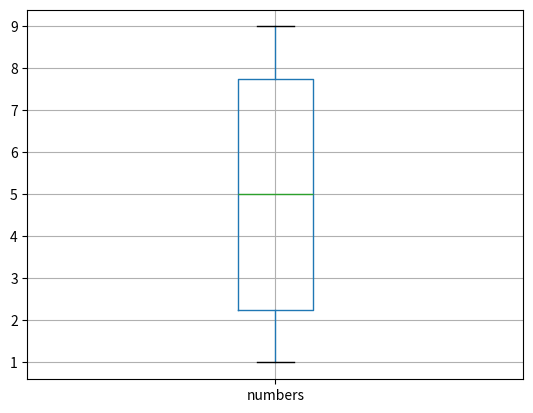

Python code for this plot:
import pandas as pd
import matplotlib.pyplot as plot

data = {
    "numbers": [1, 5, 2, 7, 1, 9, 3, 8, 5, 9]
}

df = pd.DataFrame(data)
b_plot = df.boxplot(column = 'numbers')
print (b_plot.plot())